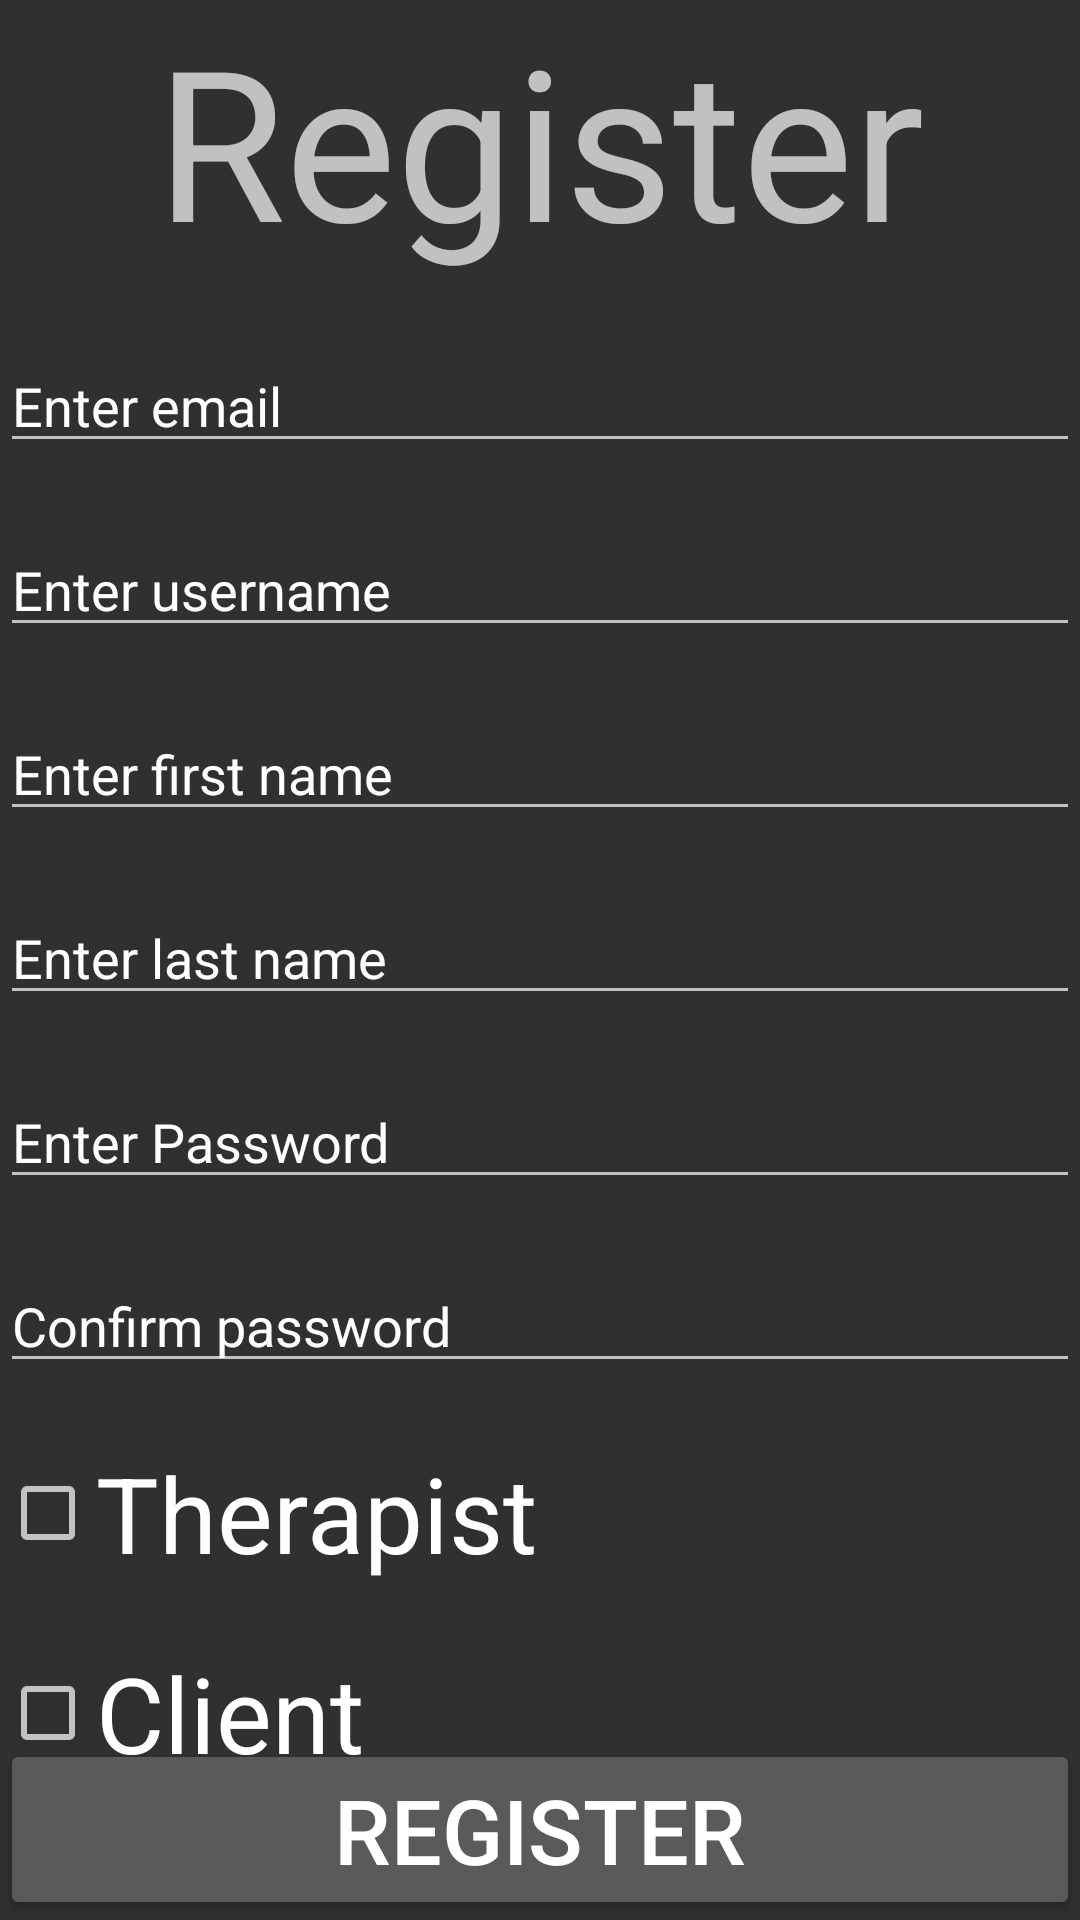

Android layout source for this screen:
<!-- AndroidManifest.xml: application theme Theme.AppCompat.NoActionBar -->
<!-- res/layout/register_activity.xml -->
<?xml version="1.0" encoding="utf-8"?>
<RelativeLayout
    xmlns:android="http://schemas.android.com/apk/res/android"
    xmlns:tools="http://schemas.android.com/tools"
    android:layout_width="match_parent"
    android:layout_height="match_parent"
    tools:context=".RegisterActivity">

    <TextView
        android:layout_width="wrap_content"
        android:layout_height="wrap_content"
        android:id="@+id/registerText"
        android:text="Register"
        android:textSize="70dp"
        android:layout_alignParentTop = "true"
        android:layout_centerHorizontal = "true"
        />

    <EditText
        android:layout_width="wrap_content"
        android:layout_height="wrap_content"
        android:id="@+id/registerEmailEntry"
        android:hint = "Enter email"
        android:focusable = "true"
        android:textColorHighlight = "#ff7eff15"
        android:textColorHint = "#ffffff"
        android:layout_marginTop = "20dp"
        android:layout_below = "@+id/registerText"
        android:layout_alignParentLeft = "true"
        android:layout_alignParentStart = "true"
        android:layout_alignParentRight = "true"
        android:layout_alignParentEnd = "true"
        />

    <EditText
        android:layout_width="wrap_content"
        android:layout_height="wrap_content"
        android:id="@+id/registerUsernameEntry"
        android:hint = "Enter username"
        android:focusable = "true"
        android:textColorHighlight = "#ff7eff15"
        android:textColorHint = "#ffffff"
        android:layout_marginTop = "20dp"
        android:layout_below = "@+id/registerEmailEntry"
        android:layout_alignParentLeft = "true"
        android:layout_alignParentStart = "true"
        android:layout_alignParentRight = "true"
        android:layout_alignParentEnd = "true"
        />

    <EditText
        android:layout_width="wrap_content"
        android:layout_height="wrap_content"
        android:id="@+id/registerFNameEntry"
        android:hint = "Enter first name"
        android:focusable = "true"
        android:textColorHighlight = "#ff7eff15"
        android:textColorHint = "#ffffff"
        android:layout_marginTop = "20dp"
        android:layout_below = "@+id/registerUsernameEntry"
        android:layout_alignParentLeft = "true"
        android:layout_alignParentStart = "true"
        android:layout_alignParentRight = "true"
        android:layout_alignParentEnd = "true"
        />

    <EditText
        android:layout_width="wrap_content"
        android:layout_height="wrap_content"
        android:id="@+id/registerLNameEntry"
        android:hint = "Enter last name"
        android:focusable = "true"
        android:textColorHighlight = "#ff7eff15"
        android:textColorHint = "#ffffff"
        android:layout_marginTop = "20dp"
        android:layout_below = "@+id/registerFNameEntry"
        android:layout_alignParentLeft = "true"
        android:layout_alignParentStart = "true"
        android:layout_alignParentRight = "true"
        android:layout_alignParentEnd = "true"
        />

    <EditText
        android:layout_width="wrap_content"
        android:layout_height="wrap_content"
        android:id="@+id/registerPasswordEntry"
        android:hint = "Enter Password"
        android:inputType="textPassword"
        android:ems="10"
        android:focusable = "true"
        android:textColorHighlight = "#ff7eff15"
        android:textColorHint = "#ffffff"
        android:layout_marginTop = "20dp"
        android:layout_below = "@+id/registerLNameEntry"
        android:layout_alignParentLeft = "true"
        android:layout_alignParentStart = "true"
        android:layout_alignParentRight = "true"
        android:layout_alignParentEnd = "true"
        />

    <EditText
        android:layout_width="wrap_content"
        android:layout_height="wrap_content"
        android:id="@+id/registerConfirmPasswordEntry"
        android:hint = "Confirm password"
        android:inputType="textPassword"
        android:ems="10"
        android:focusable = "true"
        android:textColorHighlight = "#ff7eff15"
        android:textColorHint = "#ffffff"
        android:layout_marginTop = "20dp"
        android:layout_below = "@+id/registerPasswordEntry"
        android:layout_alignParentLeft = "true"
        android:layout_alignParentStart = "true"
        android:layout_alignParentRight = "true"
        android:layout_alignParentEnd = "true"
        />
    
    <CheckBox
        android:id="@+id/therapistCheckbox"
        android:layout_width="wrap_content"
        android:layout_height="wrap_content"
        android:layout_below = "@+id/registerConfirmPasswordEntry"
        android:layout_marginTop = "20dp"
        android:text="Therapist"
        android:textSize="35dp"
        />
    <CheckBox
        android:id="@+id/clientCheckbox"
        android:layout_width="wrap_content"
        android:layout_height="wrap_content"
        android:layout_below = "@+id/therapistCheckbox"
        android:layout_marginTop = "20dp"
        android:text="Client"
        android:textSize="35dp"
        />

    <Button
        android:layout_width="match_parent"
        android:layout_height="wrap_content"
        android:text="register"
        android:textSize="30dp"
        android:id="@+id/confirmRegistrationButton"
        android:layout_centerHorizontal="true"
        android:layout_alignParentBottom="true" />

</RelativeLayout>
<!-- resources referenced by this layout -->
<resources>

</resources>
